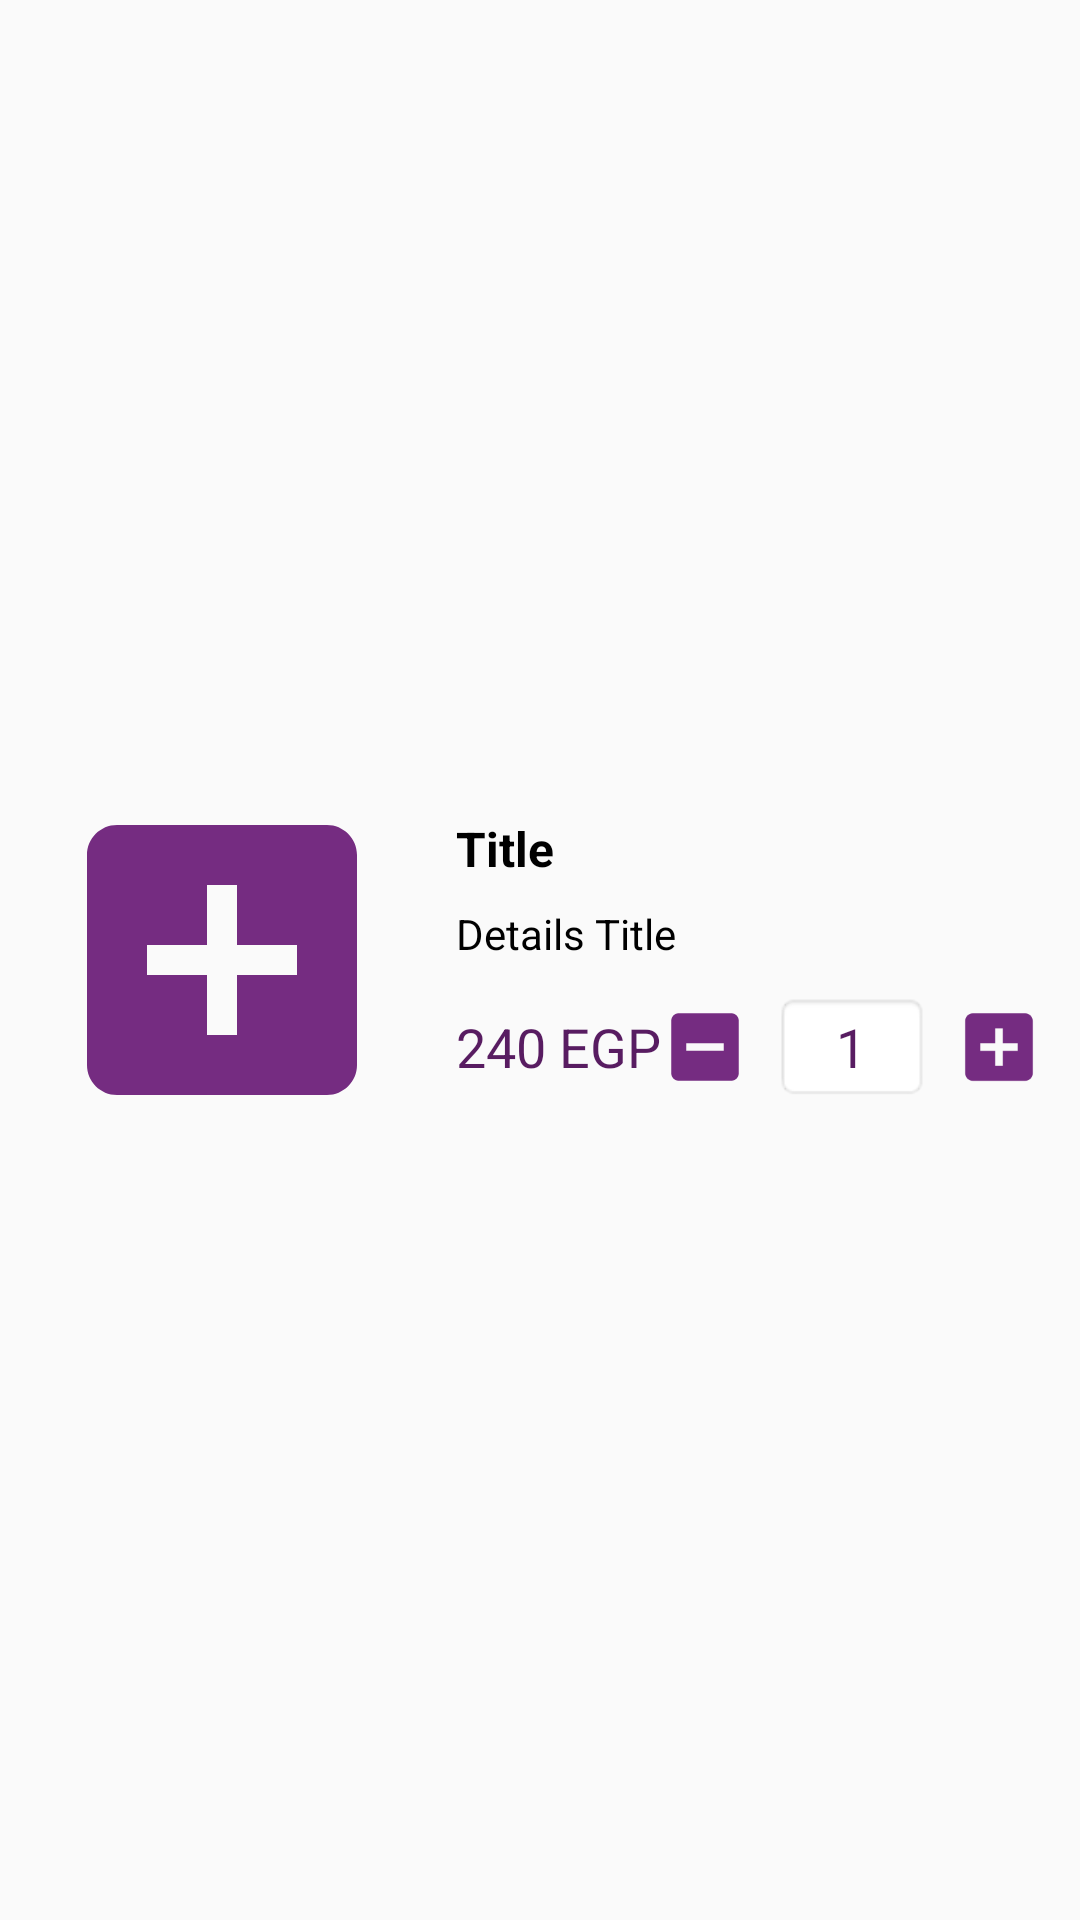

Write the Android layout XML for this screen, with the resource values it uses.
<!-- AndroidManifest.xml: application theme Theme.MySouqProject111 -->
<!-- res/layout/cart_rv_item.xml -->
<?xml version="1.0" encoding="utf-8"?>
<androidx.constraintlayout.widget.ConstraintLayout xmlns:android="http://schemas.android.com/apk/res/android"
    android:layout_width="match_parent"
    android:layout_height="wrap_content"
    xmlns:app="http://schemas.android.com/apk/res-auto">



    <ImageView
        android:id="@+id/product_cart_iv"
        android:layout_width="wrap_content"
        app:layout_constraintStart_toStartOf="parent"
        app:layout_constraintTop_toTopOf="parent"
        android:layout_marginStart="14dp"
        android:layout_marginTop="14dp"
        android:src="@drawable/ic_baseline_add_box_24"
        app:layout_constraintBottom_toBottomOf="parent"
        android:layout_marginBottom="14dp"
        android:minHeight="120dp"
        android:minWidth="120dp"
        android:maxWidth="180dp"
        android:maxHeight="180dp"
        android:scaleType="fitXY"
        android:layout_height="wrap_content"/>


    <TextView
        android:id="@+id/product_title_cart_tv"
        app:layout_constraintStart_toEndOf="@id/product_cart_iv"
        app:layout_constraintTop_toTopOf="@id/product_cart_iv"
        android:text="Title"
        android:maxLines="1"
        android:ellipsize="end"
        app:layout_constraintEnd_toEndOf="parent"
        android:textColor="#000"
        android:textStyle="bold"
        android:textSize="16sp"
        android:layout_marginTop="12dp"
        android:layout_marginStart="18dp"
        android:layout_marginEnd="12dp"
        android:layout_width="0dp"
        android:layout_height="wrap_content"/>
    <TextView
        android:id="@+id/details_cart_tv"
        app:layout_constraintStart_toStartOf="@id/product_title_cart_tv"
        app:layout_constraintEnd_toEndOf="@id/product_title_cart_tv"
        app:layout_constraintTop_toBottomOf="@id/product_title_cart_tv"
        android:maxLines="1"
        android:ellipsize="end"
        android:text="Details Title"
        android:textColor="#000"
        android:layout_width="0dp"
        android:layout_marginTop="8dp"
        android:layout_height="wrap_content"/>

    <TextView
        android:id="@+id/product_price_cart_tv"
        app:layout_constraintStart_toStartOf="@id/product_title_cart_tv"
        app:layout_constraintTop_toBottomOf="@id/details_cart_tv"
        android:textSize="18sp"
        android:layout_marginTop="16dp"
        android:maxLines="1"
        android:ellipsize="end"
        android:textColor="@color/purple_700"
        android:text="240 EGP"
        android:layout_width="wrap_content"
        android:layout_height="wrap_content"/>


    <ImageButton
        android:id="@+id/dec_ib"
        android:background="@drawable/ic_indeterminate"
        android:minWidth="30dp"
        android:minHeight="30dp"
        app:layout_constraintTop_toTopOf="@id/quantity_tv"
        app:layout_constraintBottom_toBottomOf="@id/quantity_tv"
        app:layout_constraintEnd_toStartOf="@id/quantity_tv"
        android:layout_marginEnd="8dp"
        android:layout_width="wrap_content"
        android:layout_height="wrap_content"/>


    <TextView
        android:id="@+id/quantity_tv"
        app:layout_constraintTop_toTopOf="@id/product_price_cart_tv"
        app:layout_constraintBottom_toBottomOf="@id/product_price_cart_tv"
        app:layout_constraintEnd_toStartOf="@id/inc_ib"
        android:text="1"
        android:gravity="center"
        android:textSize="18sp"
        android:maxLines="1"
        android:layout_marginEnd="8dp"
        android:textColor="@color/purple_700"
        android:background="@android:drawable/editbox_background_normal"
        android:layout_width="wrap_content"
        android:layout_height="wrap_content"/>

    <ImageButton
        android:id="@+id/inc_ib"
        android:background="@drawable/ic_baseline_add_box_24"
        android:minWidth="30dp"
        android:minHeight="30dp"
        app:layout_constraintEnd_toEndOf="parent"
        app:layout_constraintTop_toTopOf="@id/quantity_tv"
        app:layout_constraintBottom_toBottomOf="@id/quantity_tv"
        android:layout_marginEnd="12dp"
        android:layout_width="wrap_content"
        android:layout_height="wrap_content"/>

</androidx.constraintlayout.widget.ConstraintLayout>
<!-- resources referenced by this layout -->
<resources>
  <color name="purple_700">#581C61</color>
  <!-- drawable ic_baseline_add_box_24 (drawable) -->
  <vector xmlns:android="http://schemas.android.com/apk/res/android"
      android:width="24dp"
      android:height="24dp"
      android:viewportWidth="24"
      android:viewportHeight="24"
      android:tint="?attr/color">
    <path
        android:fillColor="@color/teal_200"
        android:pathData="M19,3L5,3c-1.11,0 -2,0.9 -2,2v14c0,1.1 0.89,2 2,2h14c1.1,0 2,-0.9 2,-2L21,5c0,-1.1 -0.9,-2 -2,-2zM17,13h-4v4h-2v-4L7,13v-2h4L11,7h2v4h4v2z"/>
  </vector>
  <!-- drawable ic_indeterminate (drawable) -->
  <vector android:height="24dp" android:tint="#752C81"
      android:viewportHeight="24" android:viewportWidth="24"
      android:width="24dp" xmlns:android="http://schemas.android.com/apk/res/android">
      <path android:fillColor="@android:color/white" android:pathData="M19,3H5C3.9,3 3,3.9 3,5v14c0,1.1 0.9,2 2,2h14c1.1,0 2,-0.9 2,-2V5C21,3.9 20.1,3 19,3zM17,13H7v-2h10V13z"/>
  </vector>
  <style name="Theme.MySouqProject111" parent="Theme.AppCompat.Light.NoActionBar">
          
          <item name="colorPrimary">@color/purple_500</item>
          <item name="colorPrimaryVariant">@color/purple_700</item>
          <item name="colorOnPrimary">@color/white</item>
          
          <item name="colorSecondary">@color/teal_200</item>
          <item name="colorSecondaryVariant">@color/teal_700</item>
          <item name="colorOnSecondary">@color/white</item>
          
          <item name="android:statusBarColor" tools:targetApi="l">?attr/colorPrimaryVariant</item>
          
      </style>
  <color name="teal_200">#752C81</color>
  <color name="purple_500">#6A2475</color>
  <color name="white">#FFFFFFFF</color>
  <color name="teal_700">#FF018786</color>
</resources>
